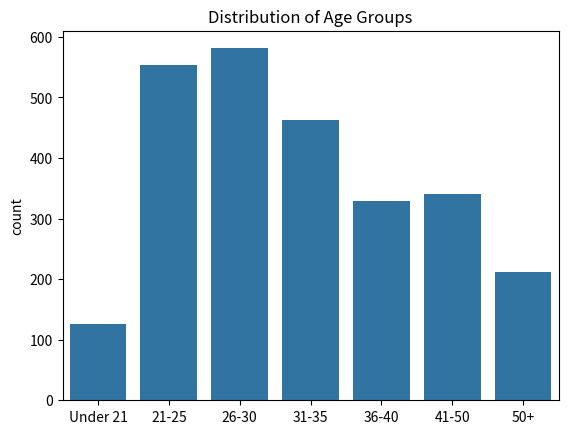
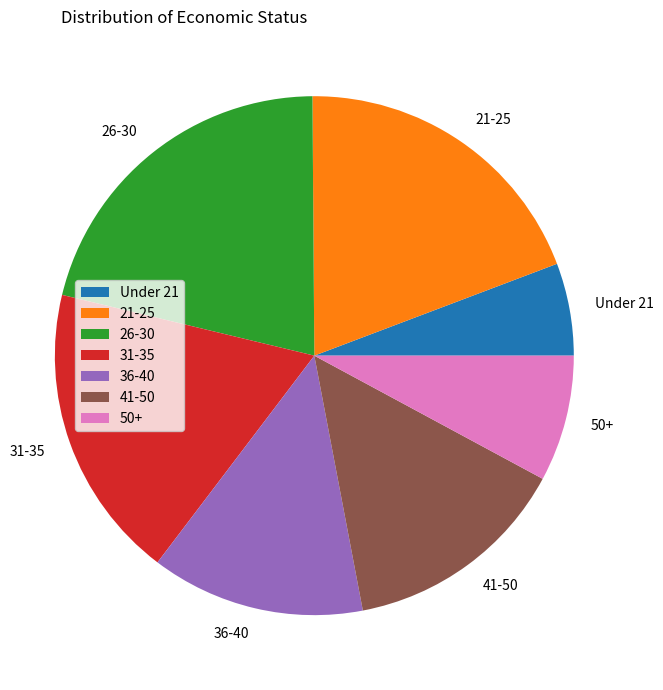
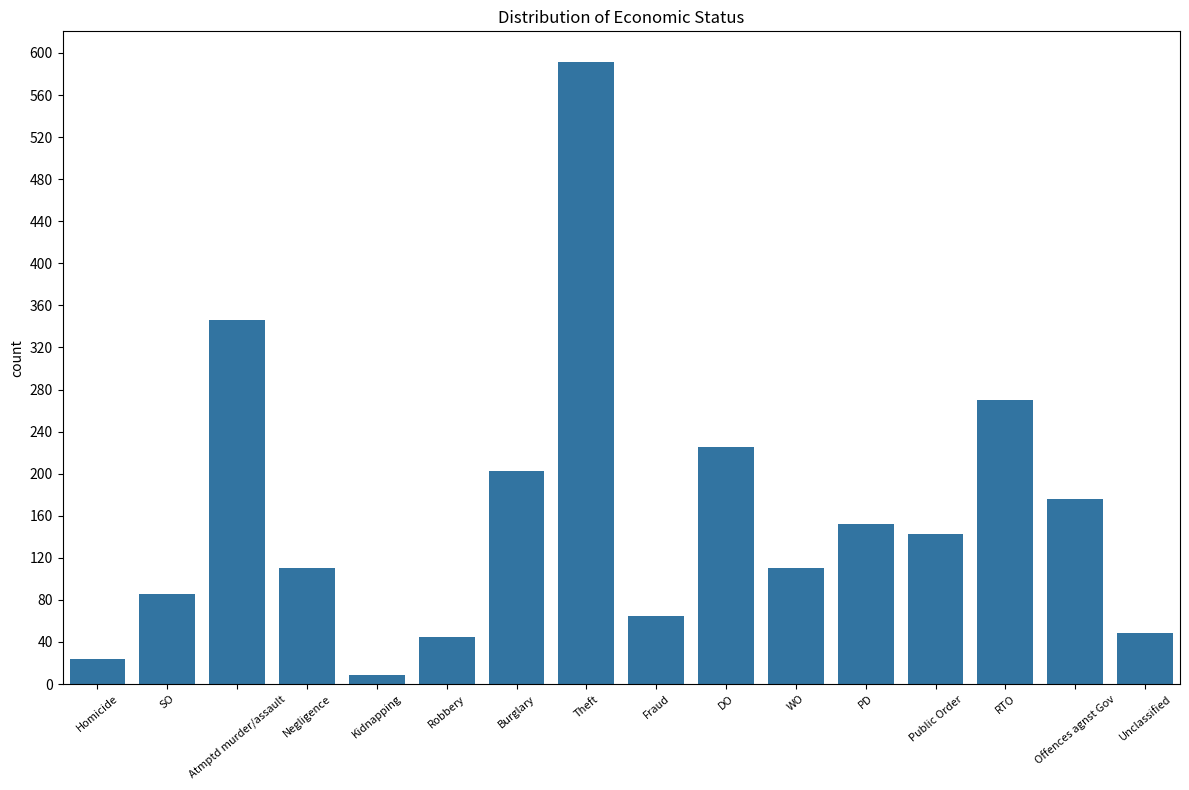

Recreate these plots in Python, in order.


# Here I am importing the various libraries I require to complete the data analysis and simulation
import numpy as np
import seaborn as sea
import pandas as pd
import matplotlib.pyplot as plt
import sys

import pandas as pd




Ages = ['Under 21', '21-25', '26-30', '31-35', '36-40', '41-50', '50+']
age = np.random.choice(Ages, 2604, p=[0.058, 0.194, 0.211, 0.184, 0.133, 0.141, 0.079])
#print(age)  ^^^ THIS IS MULTINOMIAL DISTRIBUTION
# Distribution of age groups of released prisoners per https://data.cso.ie/

sea.countplot(x=age, order=Ages)
plt.title('Distribution of Age Groups')
plt.show()



# Creating dataset
Ages = ['Under 21', '21-25', '26-30',
        '31-35', '36-40', '41-50', '50+']
Count = [150, 504, 550, 480, 347, 368, 205]
 
fig = plt.figure(figsize =(10, 7))
plt.pie(Count, labels = Ages)
plt.title('Age Groups')

plt.show()



Genders = ['Male', 'Female'] 
result = np.random.choice(Genders, 2604, p=[0.925, 0.075])  # BINOMIAL DISTRIBUTION
#print(result)
#another method would be to assign Binomial distribution with 10 trials and probability 0.5 each trial. 
#fig = np.random.binomial(10, 0.5, 10000)

sea.countplot(x=result, order=Genders)
plt.title('Distribution of Gender') 
plt.show()






# Setting out the variables for visualisation 
Economic_Status = ['No employment nor education', 'substantial employment only', 'education and training only',
                   'education, training and substantial employment', 'Not identified' ]

# As these variable names are too long to display on the x axis, even when rotated, I have created a shortened version
Shorter_Name = ['No Edu or Emp', 'Emp Only', 'Edu & Training Only', 'Edu, Training & Emp Only',
                        'Not Identified']

# I have created a dictionary to show which Economic status variable corresponds to the shortened version
label_dict = dict(zip(Shorter_Name, Economic_Status))

##REWRITE === #the zip() function is used to create a sequence of tuples, where the first element of each tuple is from Shorter_Name and the second element is from Economic_Status. The dict() function then converts this sequence of tuples into a dictionary. Let me know if you need help with anything else! 😊
Status = np.random.choice(Shorter_Name, 2604, p=[0.298, 0.047, 0.264, 0.028, 0.363])

ax = sea.countplot(x=Status, order=Shorter_Name)
ax.set_xticklabels(ax.get_xticklabels(), rotation=40)
plt.title('Distribution of Economic Status') # setting the title
plt.tight_layout()
plt.show()



Original_Offence_Type = ['Homicide Offences', 'Sexual Offences', 'Attempts/threats to murder, assaults, harassments and related offences',
                        'Dangerous or negligent acts', 'Kidnapping & related offences', 'Robbery, extortion and hijacking offences',
                        'Burglary and related offences', 'Theft and related offences', 'Fraud, deception and related offences', 
                        'Controlled drug offences', 'Weapons and Explosives Offences', 'Damage to property and to the environment',
                        'Public order and other social code offences', 'Road and traffic offences', 'Offences against government, justice procedures and organisation of crime',
                        'offences not elsewhere classified']

Shortened_Offence = ['Homicide', 'SO', 'Atmptd murder/assault', 'Negligence', 'Kidnapping', 
                    'Robbery', 'Burglary', 'Theft', 'Fraud', 'DO', 'WO', 'PD', 'Public Order',
                    'RTO', 'Offences agnst Gov', 'Unclassified']

label_dict = dict(zip(Shortened_Offence, Original_Offence_Type))


probabilities = [0.0096, 0.03226, 0.1321, 0.0411, 0.00384, 0.01728, 0.07411, 
                 0.22772,0.02457, 0.09254, 0.04032, 0.05299, 0.05798, 0.10637,
                 0.06835, 0.01881]

probabilities = [i/sum(probabilities) for i in probabilities]   # rescaling the probabilities ******

Offence = np.random.choice(Shortened_Offence, 2604, p=probabilities)
plt.figure(figsize=(12, 8))
plt.yticks(np.arange(0, 640, 40)) # changing interval so can visual easier
ax = sea.countplot(x= Offence, order=Shortened_Offence)
ax.set_xticklabels(ax.get_xticklabels(), rotation=40, fontsize = 8)
plt.title('Distribution of Economic Status') # setting the title
plt.tight_layout()
plt.show()



p = 2604
Genders = ['Male', 'Female'] 
listGender = np.random.choice(Genders, p, p=[0.925, 0.075])
 
Ages = ['Under 21', '21-25', '26-30', '31-35', '36-40', '41-50', '50+']
listAge = np.random.choice(Ages, 2604, p, p=[0.058, 0.194, 0.211, 0.184, 0.133, 0.141, 0.079])
d = {'Gender': listGender, 'Age': listAge}
df = pd.DataFrame(data=d)
print(df)



